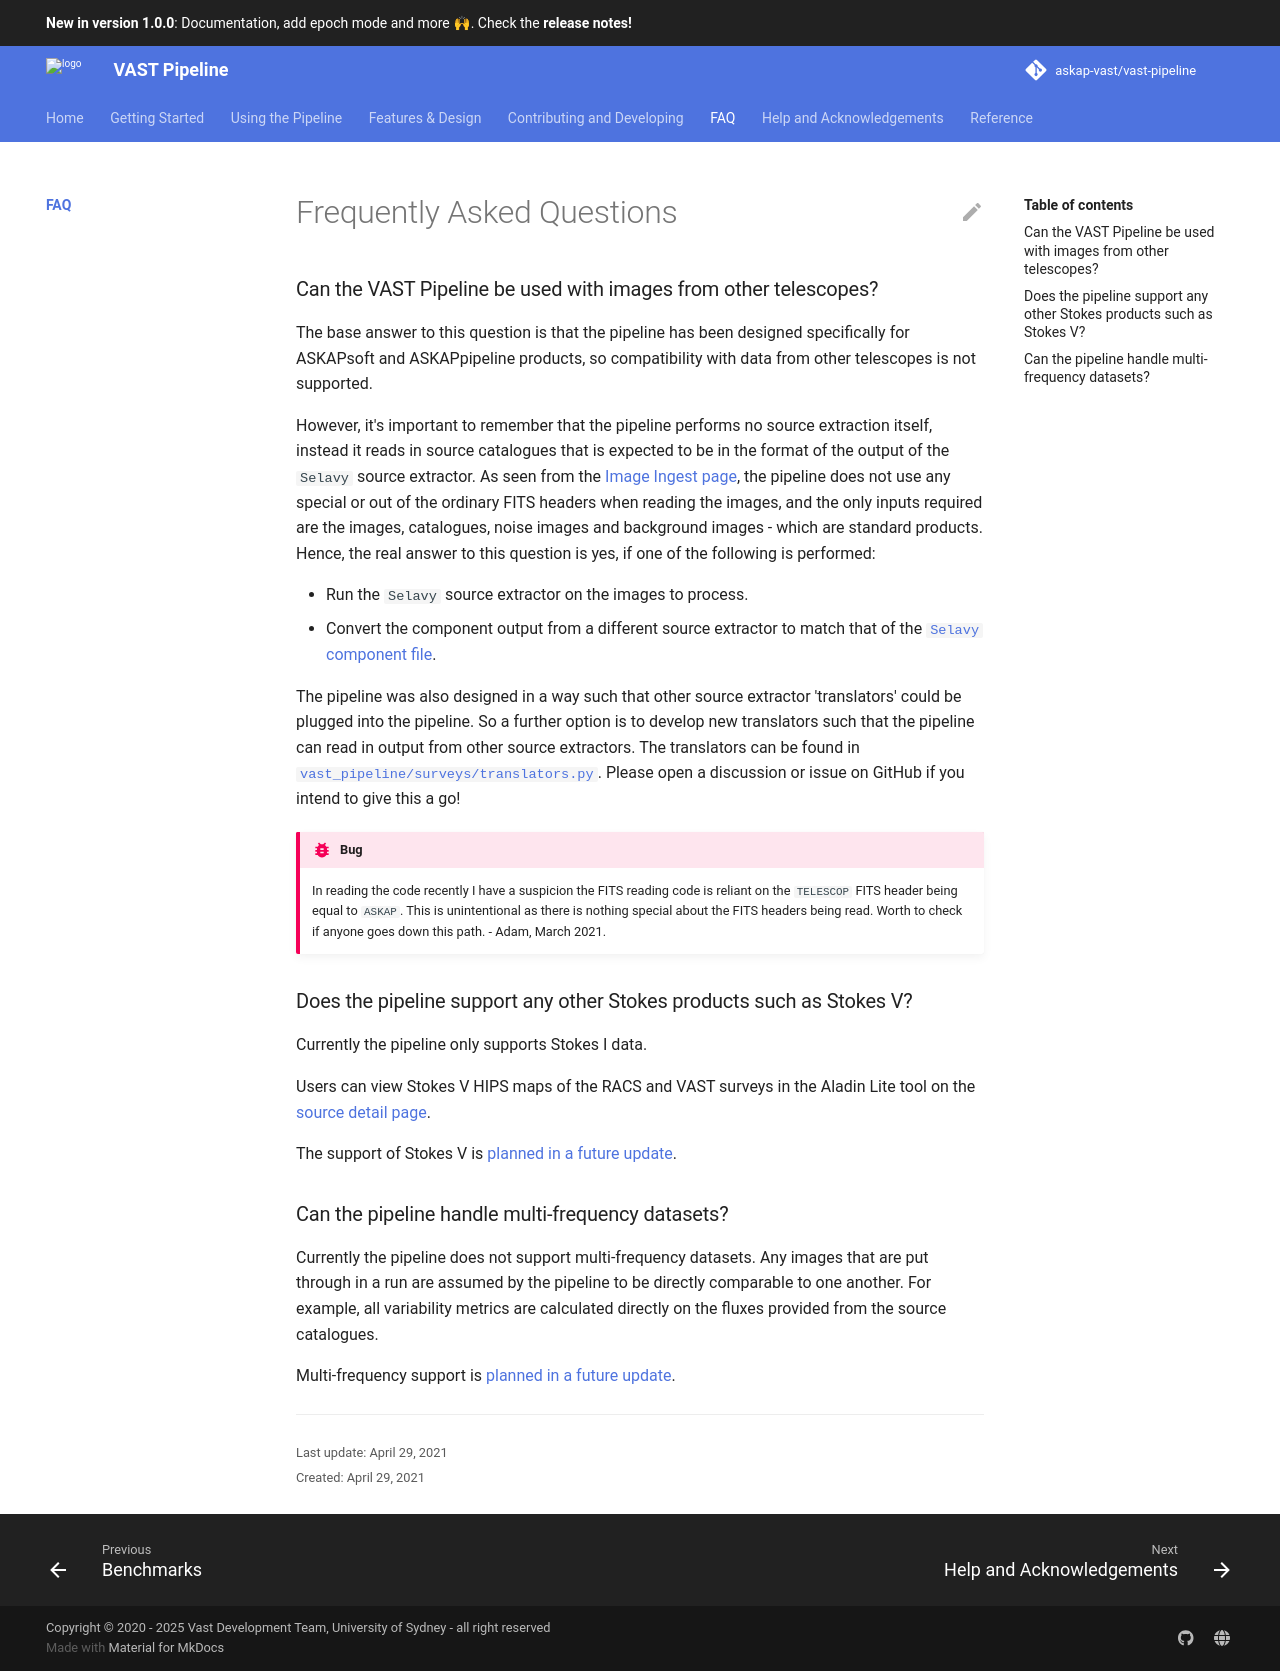

repository: askap-vast/vast-pipeline · page: v1.0.0/faq/index.html · generator: mkdocs

# Frequently Asked Questions

### How should I acknowledge the VAST pipeline in my work?

Please cite the Zenodo release: [10.5281/zenodo.13927015](https://doi.org/10.5281/zenodo.13927015).

### Can the VAST Pipeline be used with images from other telescopes?

The base answer to this question is that the pipeline has been designed specifically for ASKAPsoft and ASKAPpipeline products, so compatibility with data from other telescopes is not supported.

However, it's important to remember that the pipeline performs no source extraction itself, instead it reads in source catalogues that is expected to be in the format of the output of the `Selavy` source extractor.
As seen from the [Image Ingest page](design/imageingest.md), the pipeline does not use any special or out of the ordinary FITS headers when reading the images, and the only inputs required are the images, catalogues, noise images and background images - which are standard products. Hence, the real answer to this question is yes, if one of the following is performed:

* Run the `Selavy` source extractor on the images to process.
* Convert the component output from a different source extractor to match that of the [`Selavy` component file](https://www.atnf.csiro.au/computing/software/askapsoft/sdp/docs/current/analysis/postprocessing.html#output-files){:target="_blank"}.

The pipeline was also designed in a way such that other source extractor 'translators' could be plugged into the pipeline. 
So a further option is to develop new translators such that the pipeline can read in output from other source extractors. 
The translators can be found in [`vast_pipeline/surveys/translators.py`](reference/survey/translators.md).
Please open a discussion or issue on GitHub if you intend to give this a go!

!!! bug
    In reading the code recently I have a suspicion the FITS reading code is reliant on the `TELESCOP` FITS header being equal to `ASKAP`. 
    This is unintentional as there is nothing special about the FITS headers being read. 
    Worth to check if anyone goes down this path. - Adam, March 2021.

### Does the pipeline support any other Stokes products such as Stokes V?

Currently the pipeline only supports Stokes I data.

Users can view Stokes V HIPS maps of the RACS and VAST surveys in the Aladin Lite tool on the [source detail page](exploringwebsite/sourcedetail.md).

The support of Stokes V is [planned in a future update](https://github.com/askap-vast/vast-pipeline/issues/223){:target="_blank"}.

### Can the pipeline handle multi-frequency datasets?

Currently the pipeline does not support multi-frequency datasets. Any images that are put through in a run are assumed by the pipeline to be directly comparable to one another.
For example, all variability metrics are calculated directly on the fluxes provided from the source catalogues.

Multi-frequency support is [planned in a future update](https://github.com/askap-vast/vast-pipeline/issues/467).
